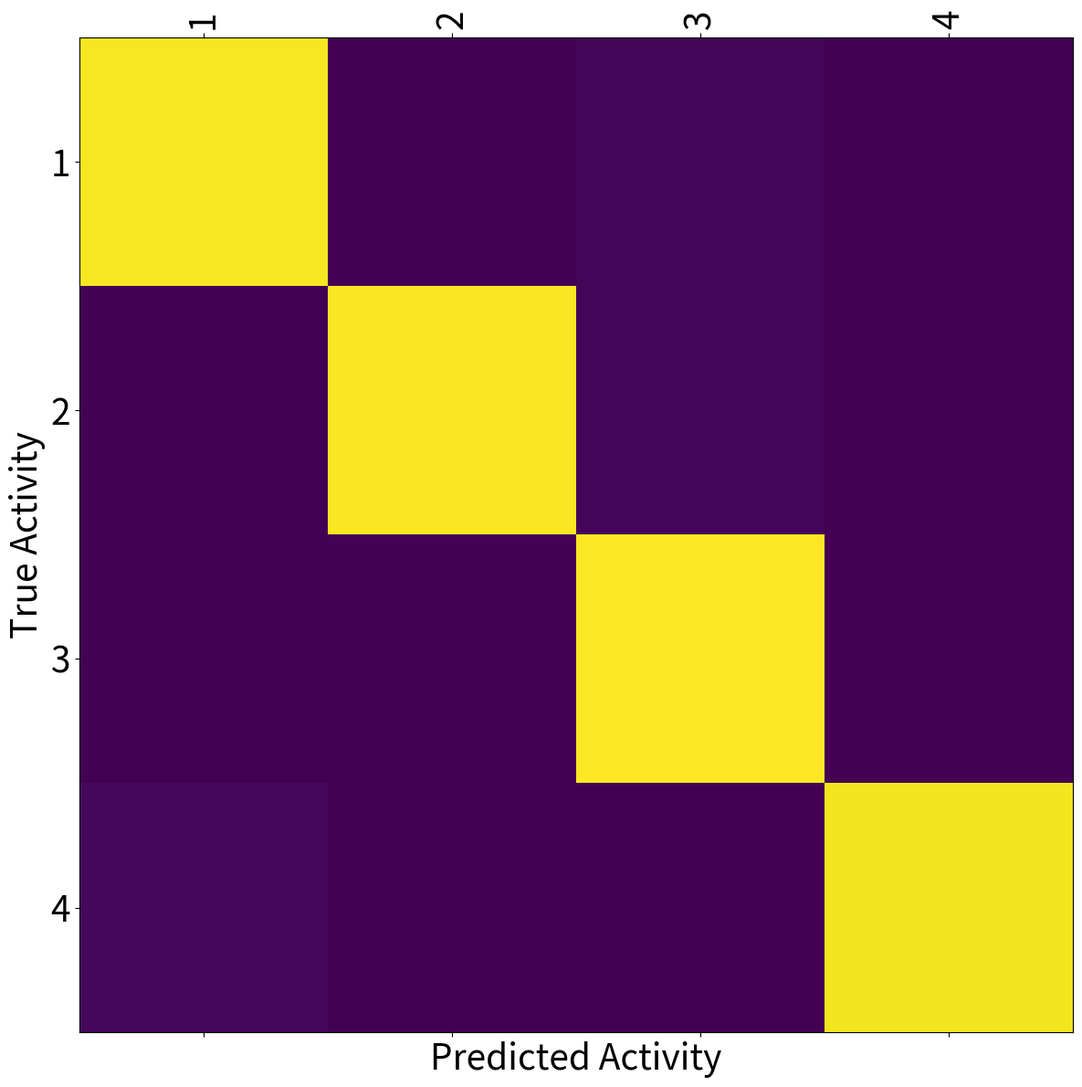

Generate this figure with matplotlib:
import matplotlib.pyplot as plt
import numpy as np

# S1-S2
one_confusion_matrix_data = """
468.0	0.0	0.0	0.0
0.0	660.0	0.0	0.0
0.0	0.0	398.0	0.0
0.0	1.0	0.0	498.0
"""
confusion_matrix_1 = np.array(
    [list(map(float, row.split())) for row in one_confusion_matrix_data.strip().split('\n')])

# S1-S3
two_confusion_matrix_data = """
226.0	0.0	0.0	0.0
0.0	742.0	0.0	0.0
0.0	0.0	467.0	0.0
0.0	0.0	0.0	271.0
"""
confusion_matrix_2 = np.array(
    [list(map(float, row.split())) for row in two_confusion_matrix_data.strip().split('\n')])

# S2-S1
three_confusion_matrix_data = """
486.0	0.0	0.0	0.0
0.0	686.0	0.0	0.0
0.0	0.0	422.0	0.0
0.0	0.0	0.0	448.0
"""
confusion_matrix_3 = np.array(
    [list(map(float, row.split())) for row in three_confusion_matrix_data.strip().split('\n')])


# S2-S3
four_confusion_matrix_data = """
226.0	0.0	0.0	0.0
6.0	736.0	0.0	0.0
6.0	0.0	461.0	0.0
0.0	0.0	5.0	266.0
"""
confusion_matrix_4 = np.array(
    [list(map(float, row.split())) for row in four_confusion_matrix_data.strip().split('\n')])

# S3-S1
five_confusion_matrix_data = """
486.0	0.0	0.0	0.0
0.0	686.0	0.0	0.0
0.0	0.0	422.0	0.0
0.0	0.0	0.0	448.0
"""
confusion_matrix_5 = np.array(
    [list(map(float, row.split())) for row in five_confusion_matrix_data.strip().split('\n')])

# S3-S2
six_confusion_matrix_data = """
432.0	0.0	36.0	0.0
0.0	610.0	50.0	0.0
0.0	12.0	386.0	0.0
56.0	0.0	0.0	443.0
"""
confusion_matrix_6 = np.array(
    [list(map(float, row.split())) for row in six_confusion_matrix_data.strip().split('\n')])

def compute_accuracy_from_confusion_matrix(confusion_matrix):
    # Normalize the confusion matrix
    normalized_confusion_matrix = confusion_matrix / confusion_matrix.sum(axis=1, keepdims=True) * 100

    # Compute the accuracy
    accuracy = np.trace(normalized_confusion_matrix) / (100 * confusion_matrix.shape[0])

    return accuracy


confusion_matrix = (np.array(confusion_matrix_1) + np.array(confusion_matrix_2) + np.array(confusion_matrix_3) +
                    np.array(confusion_matrix_4) + np.array(confusion_matrix_5) + np.array(confusion_matrix_6)) / 6

confusion_matrix = confusion_matrix / confusion_matrix.sum(axis=1, keepdims=True) * 100
# Removing the colorbar and saving the figure to a file

acc = compute_accuracy_from_confusion_matrix(confusion_matrix)


fig, ax = plt.subplots(figsize=(12, 12))
cax = ax.matshow(confusion_matrix, cmap='viridis')
# plt.colorbar(cax)

# Setting titles and labels
#plt.title('Confusion Matrix', pad=20)
plt.xlabel('Predicted Activity', fontsize=28)
plt.ylabel('True Activity', fontsize=28)

activity_list = ['standing', 'walking', 'sitting', 'lying']

activity_list = ['1', '2', '3', '4']

ax.set_xticks(np.arange(len(activity_list)))
ax.set_yticks(np.arange(len(activity_list)))
ax.set_xticklabels(activity_list, rotation=90, fontsize=28)
ax.set_yticklabels(activity_list, fontsize=28)

# Saving the figure to a file
file_path = "OPPT_cm_CVAE_USM_results.png"
plt.tight_layout()
plt.savefig(file_path)
plt.show()
plt.close()
